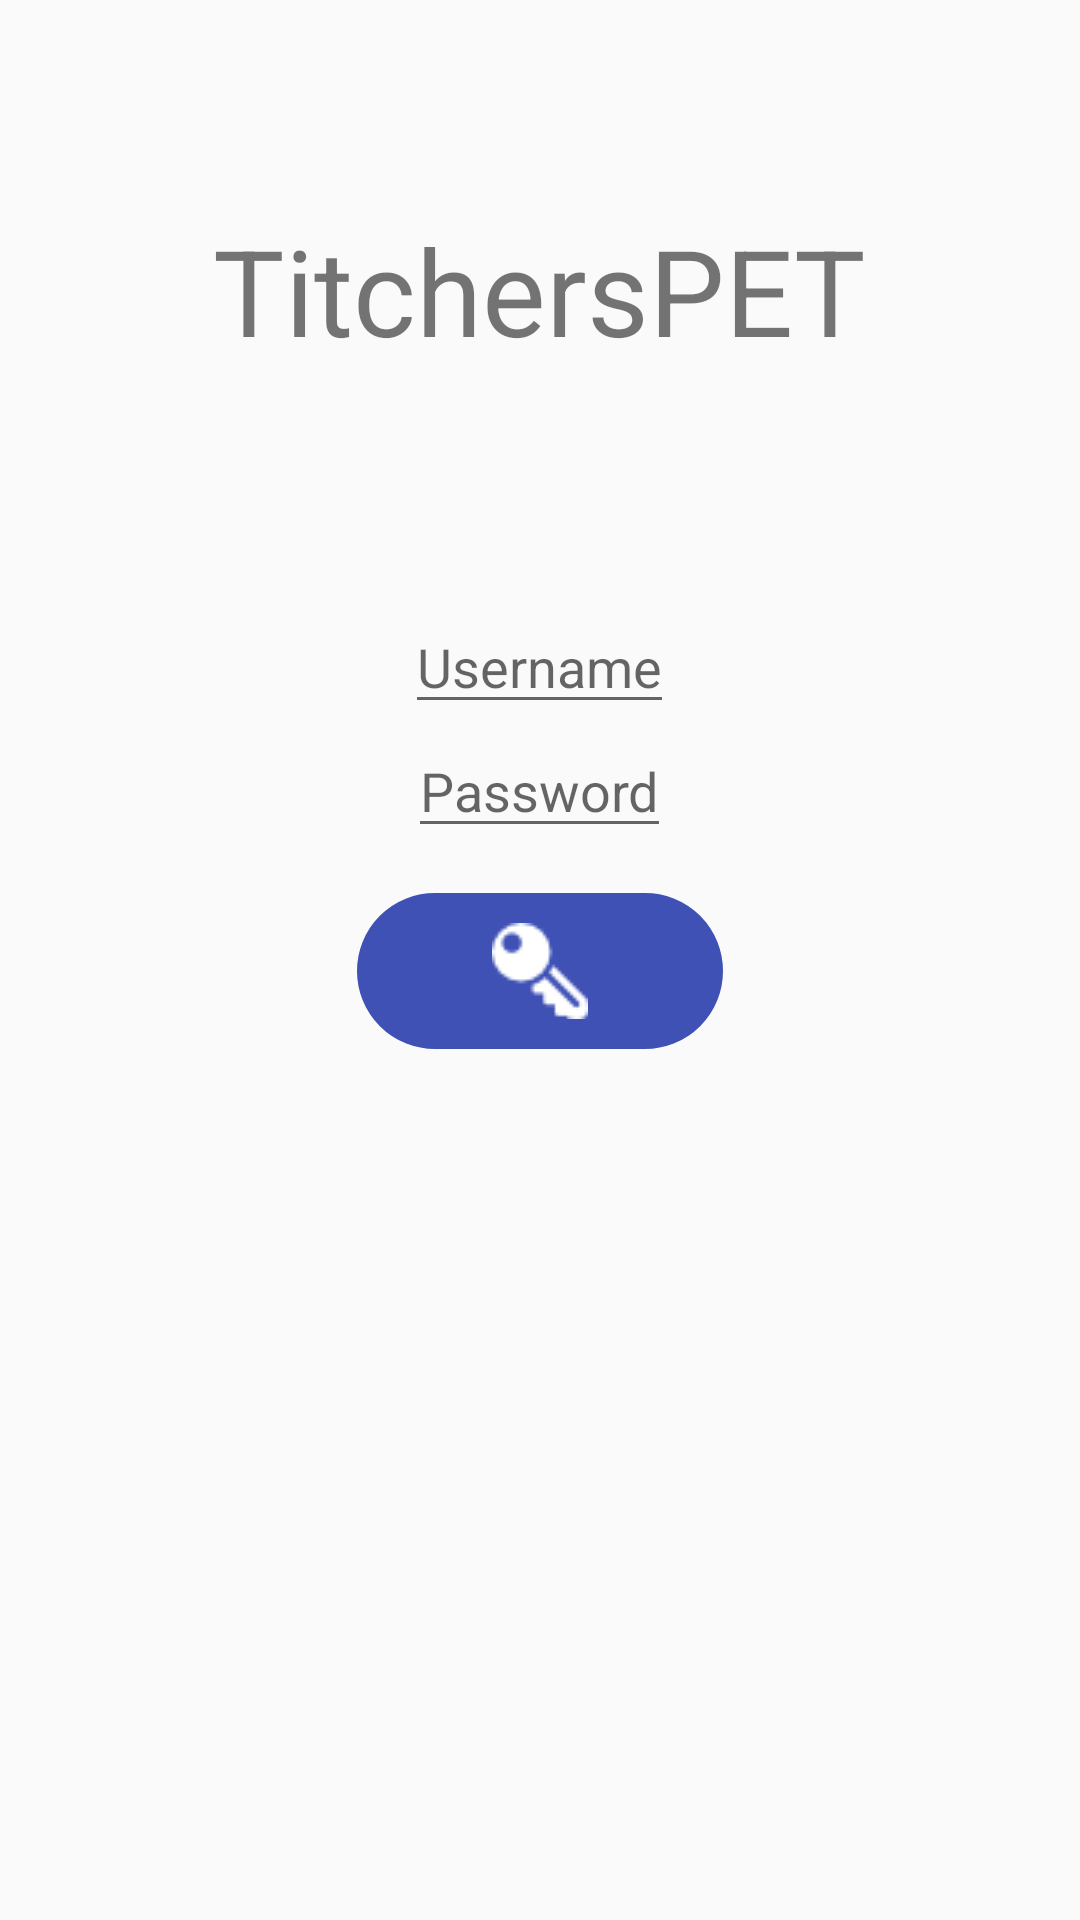

Layout XML and referenced resources for this Android screen:
<!-- AndroidManifest.xml: application theme AppTheme -->
<!-- res/layout/login.xml -->
<?xml version="1.0" encoding="utf-8"?>
<RelativeLayout xmlns:android="http://schemas.android.com/apk/res/android"
    android:id="@+id/activity_main"
    android:layout_width="match_parent"
    android:layout_height="match_parent">

    <TextView
        android:id="@+id/app_name1"
        android:layout_width="wrap_content"
        android:layout_height="wrap_content"
        android:text="@string/app_name"
        android:layout_centerHorizontal="true"
        android:textSize="40sp"
        android:layout_marginTop="70dp"
        />

    <EditText
        android:id="@+id/username"
        android:layout_width="wrap_content"
        android:layout_height="wrap_content"
        android:hint="@string/username"
        android:layout_centerHorizontal="true"
        android:layout_marginTop="200dp"
        />
    <EditText
        android:id="@+id/password"
        android:layout_width="wrap_content"
        android:layout_height="wrap_content"
        android:hint="@string/password"
        android:layout_centerHorizontal="true"
        android:layout_below="@+id/username"
        android:inputType="textPassword"
        />

    <ImageButton
        android:id="@+id/loginButton"
        android:layout_width="wrap_content"
        android:layout_height="wrap_content"
        android:layout_below="@+id/password"
        android:layout_centerHorizontal="true"
        android:src="@drawable/login"
        android:onClick="onLogin"
        android:background="@drawable/button_style"
        android:paddingLeft="45dp"
        android:paddingRight="45dp"
        android:paddingTop="10dp"
        android:paddingBottom="10dp"
        android:layout_marginTop="15dp"
        />

</RelativeLayout>
<!-- resources referenced by this layout -->
<resources>
  <!-- drawable button_style (drawable) -->
  <?xml version="1.0" encoding="utf-8"?>
  <selector xmlns:android="http://schemas.android.com/apk/res/android" >
      <item android:state_pressed="true" >
          <shape android:shape="rectangle"  >
              <corners android:radius="40dip" />
              <stroke android:width="1dip" android:color="@color/colorPrimary" />
              <gradient android:angle="-90" android:startColor="@color/colorPrimary" android:endColor="@color/colorPrimary"  />
          </shape>
      </item>
      <item android:state_focused="true">
          <shape android:shape="rectangle"  >
              <corners android:radius="40dip" />
              <stroke android:width="2dip" android:color="@color/colorPrimary" />
              <solid android:color="@color/colorPrimary"/>
          </shape>
      </item>
      <item >
          <shape android:shape="rectangle"  >
              <corners android:radius="40dip" />
              <stroke android:width="2dip" android:color="@color/colorPrimary" />
              <gradient android:angle="-90" android:startColor="@color/colorPrimary" android:endColor="@color/colorPrimary" />
          </shape>
      </item>
  </selector>
  <!-- drawable login: png bitmap (drawable, 738 bytes) -->
  <string name="app_name">TitchersPET</string>
  <string name="password">Password</string>
  <string name="username">Username</string>
  <style name="AppTheme" parent="Theme.AppCompat.Light.DarkActionBar">
          
          <item name="colorPrimary">@color/colorPrimary</item>
          <item name="colorPrimaryDark">@color/colorPrimaryDark</item>
          <item name="colorAccent">@color/colorAccent</item>
      </style>
  <color name="colorPrimary">#3F51B5</color>
  <color name="colorPrimaryDark">#303F9F</color>
  <color name="colorAccent">#FF4081</color>
</resources>
